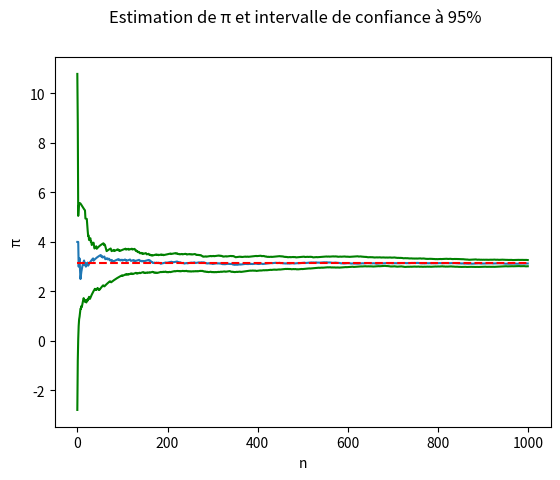

Write the Python code that produced this figure.
import random as r
import math as m
import matplotlib.pyplot as plt

def pin():
    pi = []
    inside=0
    outside=0
    n=1001
    for i in range(1,n):
        x=r.uniform(-1,1)
        y=r.uniform(-1,1) #uniform mieux que random (via stackoverflow)
        if x**2+y**2<=1:
            inside+=1
        outside+=1
        pin=4*inside/outside
        pi.append(pin)
        #print ('n:',i,' pin:',pin)
    return(pi)
    

def intconf1():
    y1 = []
    y2 = []
    n=1
    for i in pin():
        pipi=1.96*(m.sqrt(abs(i-(i**2)))/m.sqrt(n))
        n+=1
        y1.append(i-pipi)
    return y1

def intconf2():
    y1 = []
    y2 = []
    n=1
    for i in pin():
        pipi=1.96*(m.sqrt(abs(i-(i**2)))/m.sqrt(n))
        n+=1
        y2.append(i+pipi)
    return y2
    
    
def plot():
    xi=pin()
    print(xi)
    plt.suptitle('Estimation de \N{GREEK SMALL LETTER PI} et intervalle de confiance à 95%')
    plt.plot(xi)
    plt.plot([0,1000],[3.14,3.14],'r--')
    plt.plot(intconf1(),'g')
    plt.plot(intconf2(),'g')
    plt.xlabel('\N{LATIN SMALL LETTER N}')
    plt.ylabel('\N{GREEK SMALL LETTER PI}')
    plt.show()
    
print(plot())